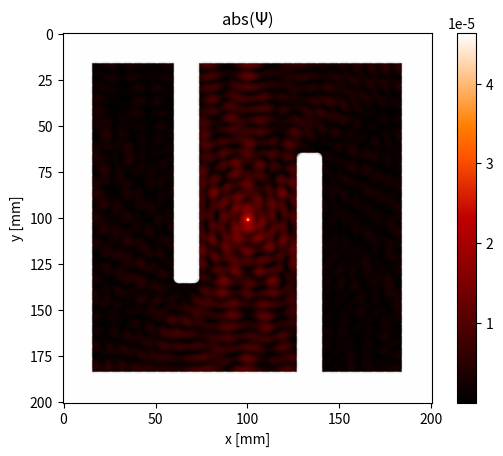

Source code (Python):
import numpy as np
import matplotlib.pyplot as plt
import scipy.sparse.linalg as sp
from scipy.sparse import csc_matrix
from scipy.sparse.linalg import spsolve

def placeSource(X,Y,f,power):
    Y = Ny - Y
    temp = int(Ny*X + Y)
    f[temp] = power
    return f

def addContour(material,thickness,GHz,n):
    radius = thickness//2

    wall = generateWall(0,radius//2,int(Nx),radius,True)
    n = addWall(n,wall,2.4,material)
    printWall(wall)

    wall = generateWall(0,Ny-radius//2,int(Nx),radius,True)
    n = addWall(n,wall,2.4,material)
    printWall(wall)

    wall = generateWall(radius//2,0,int(Ny),radius,False)
    n = addWall(n,wall,2.4,material)
    printWall(wall)

    wall = generateWall(Nx-radius//2,0,int(Ny),radius,False)
    n = addWall(n,wall,2.4,material)
    printWall(wall)
    return n

def printWall(wall):
    plt.scatter(np.array(wall).T[0],np.array(wall).T[1], color='white', alpha=0.5)

def generateWall(startPointX, startPointY, length, radius, xAxes):
    wall = []
    if xAxes:
        for i in range(length):
            for j in range(radius):
                wall.append([
                    startPointX+i,
                    int(startPointY-radius/2+j)
                ])
    else:
        for i in range(length):
            for j in range(radius):
                wall.append([
                    int(startPointX-radius/2+j),
                    startPointY+i
                ])
    return wall

def addWall(n,wall,GHz,material):
    a,b,c,d = material
    for i in range(len(wall)):
        n[wall[i][0],wall[i][1]] = np.sqrt(a*GHz**b - 1j*17.98*c*GHz**d/GHz)
    return n

def generateMatrix(Nx,Ny,dx,dy,n,k):
    def idx1D(i , j, N):
        return i * N + j

    temp_x = []
    temp_y = []
    temp_var = []

    for i in range(Nx):
        for j in range(Ny):
            temp_x.append(idx1D(i, j, Ny))
            temp_y.append(idx1D(i, j, Ny))
            temp_var.append(-2/dx**2 -2/dy**2 + (k**2)*n[i,j]**2)

    for i in range(Nx):
        for j in range(1,Ny):
            temp_x.append(idx1D(i, j, Ny))
            temp_y.append(idx1D(i, j-1, Ny))
            temp_var.append(1/dy**2)

    for i in range(Nx):
        for j in range(Ny-1):
            temp_x.append(idx1D(i, j, Ny))
            temp_y.append(idx1D(i, j+1, Ny))
            temp_var.append(1/dy**2)

    for i in range(Nx-1):
        for j in range(Ny):
            temp_x.append(idx1D(i, j, Ny))
            temp_y.append(idx1D(i+1, j, Ny))
            temp_var.append(1/dx**2)

    for i in range(1,Nx):
        for j in range(Ny):
            temp_x.append(idx1D(i, j, Ny))
            temp_y.append(idx1D(i-1, j, Ny))
            temp_var.append(1/dx**2)

    return temp_var, temp_x, temp_y

Ny = 201 #mm
Nx = 201 #mm
dx = 0.001 #m
dy = 0.001 #m
k = 6.28/0.012
n = np.ones((Nx,Ny),dtype=np.csingle)
f = np.zeros((Nx*Ny),dtype=np.csingle)
E_2D = np.zeros((Nx,Ny),dtype=np.csingle)

concrete =  (5.24,  0,  0.0462, 0.7822)
brick =     (3.91,  0,  0.0238, 0.16)
wood =      (1.99,  0,  0.0047, 1.0718)
glass =     (6.31,  0,  0.0036, 1.3394)
metal =     (1,     0,  1e7,    0)

placeSource(Nx//2,Ny//2,f,100)
addContour(concrete,30,2.4,n)

wall = generateWall(Nx//3,0,Ny//3*2,10,False)
n = addWall(n,wall,2.4,concrete)
printWall(wall)

wall = generateWall(Nx//3*2,Ny//3,Ny//3*2,10,False)
n = addWall(n,wall,2.4,concrete)
printWall(wall)

var, coordinates_x, coordinates_y = generateMatrix(Nx,Ny,dx,dy,n,k)
matrix_sparse = csc_matrix((var,(coordinates_x, coordinates_y)))
E_1D = spsolve(matrix_sparse,f)
E_2D = np.reshape(E_1D,(Nx,Ny))

# f = open("data_2.txt", "a")
# for i in range(Nx):
#     f.write(str(E_2D[i]))
# f.close()

plt.imshow((abs(E_2D)).T, 'gist_heat')
plt.colorbar()
plt.xlabel('x [mm]')
plt.ylabel('y [mm]')
plt.title('abs($\Psi$)')
plt.savefig('E_{}_{}_mm.png'.format(Nx,Ny))
